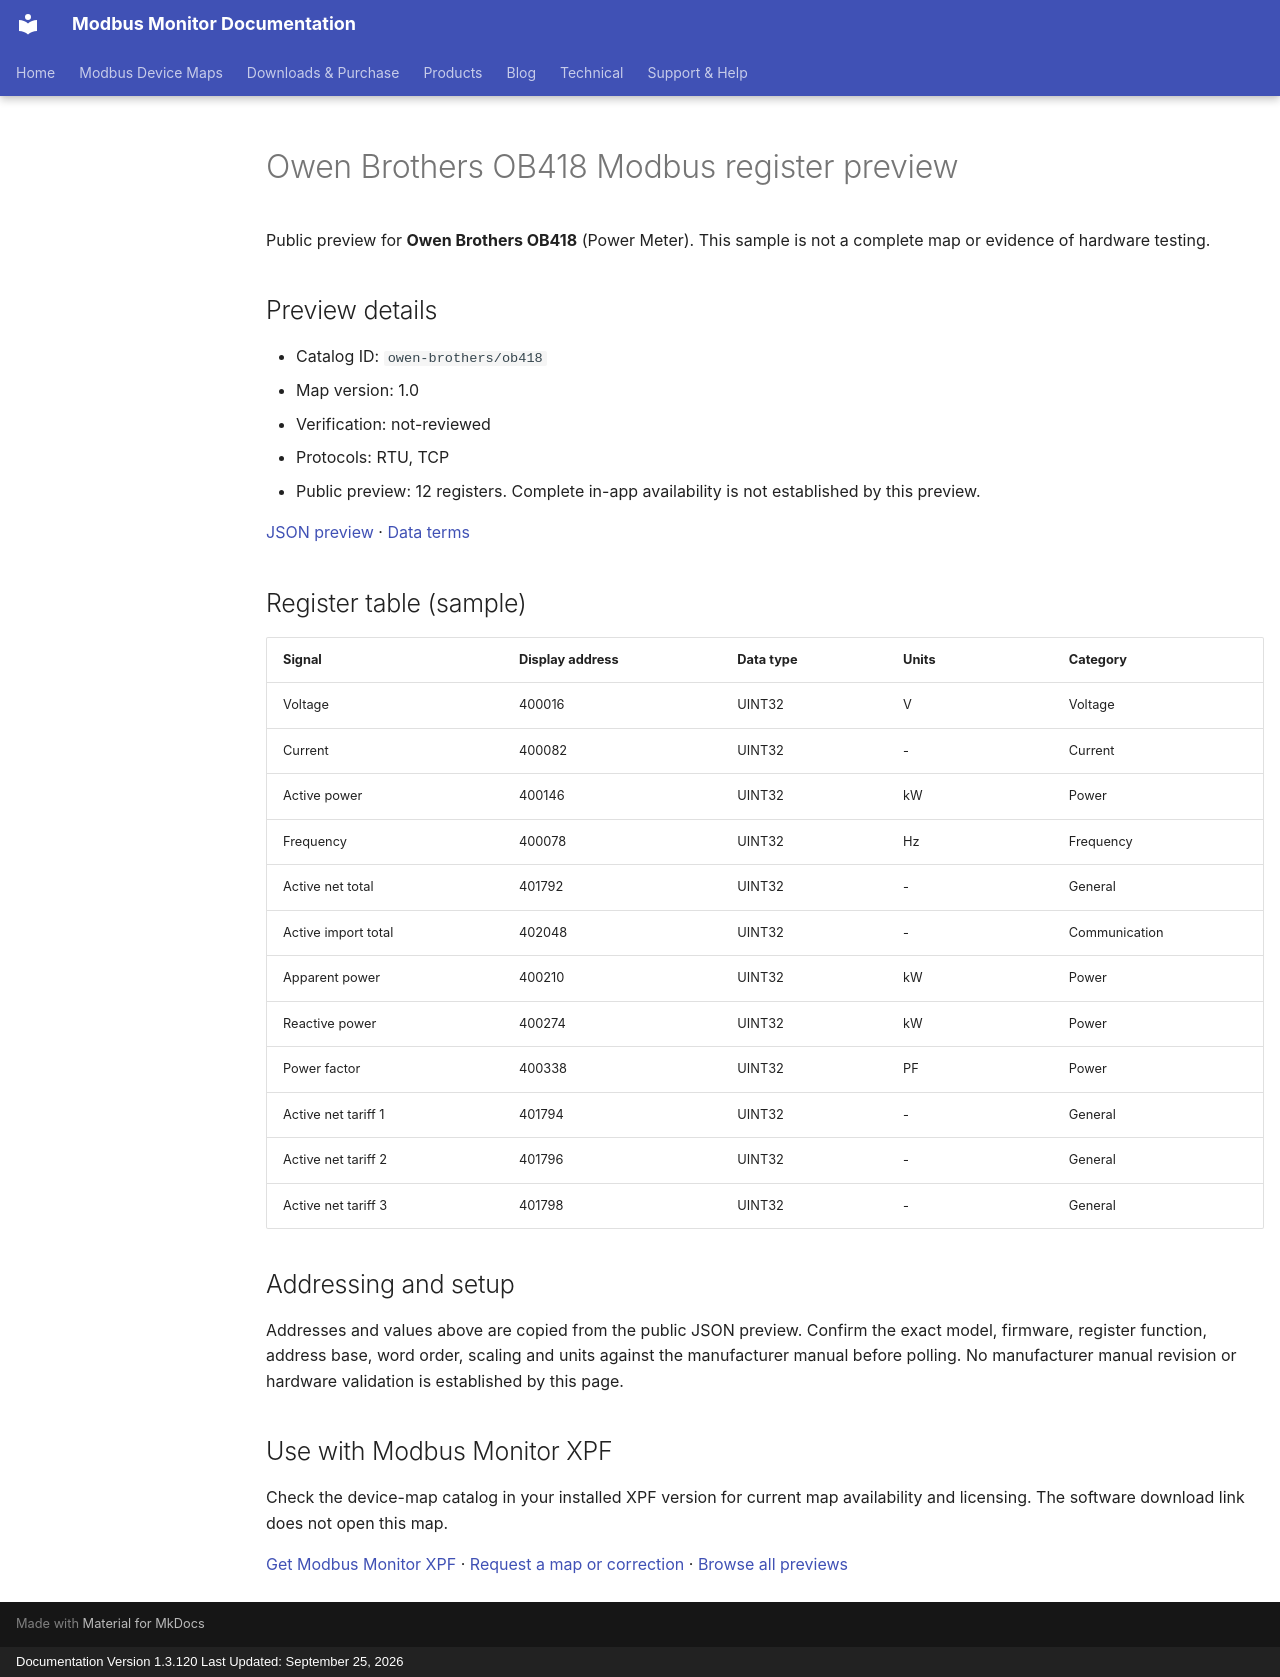

repository: Modbus-Monitor/modbus-monitor-docs · page: modbus-device-maps/previews/owen-brothers/ob418/index.html · generator: mkdocs · copyright: Documentation Version 1.3.120 Last Updated: September 25, 2026

---
title: "Owen Brothers OB418 Modbus register preview"
description: "Sample register addresses and data types for Owen Brothers OB418. Public preview with JSON source and verification status."
---

# Owen Brothers OB418 Modbus register preview

Public preview for **Owen Brothers OB418** (Power Meter).
This sample is not a complete map or evidence of hardware testing.

## Preview details

- Catalog ID: `owen-brothers/ob418`
- Map version: 1.0
- Verification: not-reviewed
- Protocols: RTU, TCP
- Public preview: 12 registers. Complete in-app availability is not established by this preview.

[JSON preview](https://modbus-monitor.github.io/modbus-device-maps/maps/owen-brothers/ob418.json) · [Data terms](https://modbus-monitor.github.io/modbus-device-maps/data-license/)

## Register table (sample)

| Signal | Display address | Data type | Units | Category |
|---|---|---|---|---|
| Voltage | 400016 | UINT32 | V | Voltage |
| Current | 400082 | UINT32 | - | Current |
| Active power | 400146 | UINT32 | kW | Power |
| Frequency | 400078 | UINT32 | Hz | Frequency |
| Active net total | 401792 | UINT32 | - | General |
| Active import total | 402048 | UINT32 | - | Communication |
| Apparent power | 400210 | UINT32 | kW | Power |
| Reactive power | 400274 | UINT32 | kW | Power |
| Power factor | 400338 | UINT32 | PF | Power |
| Active net tariff 1 | 401794 | UINT32 | - | General |
| Active net tariff 2 | 401796 | UINT32 | - | General |
| Active net tariff 3 | 401798 | UINT32 | - | General |

## Addressing and setup

Addresses and values above are copied from the public JSON preview. Confirm the exact model, firmware, register function, address base, word order, scaling and units against the manufacturer manual before polling. No manufacturer manual revision or hardware validation is established by this page.

## Use with Modbus Monitor XPF

Check the device-map catalog in your installed XPF version for current map availability and licensing. The software download link does not open this map.

[Get Modbus Monitor XPF](https://docs.quantumbitsolutions.com/downloads-purchase/) · [Request a map or correction](https://github.com/Modbus-Monitor/modbus-device-maps/issues/new/choose) · [Browse all previews](https://docs.quantumbitsolutions.com/modbus-device-maps/)

<script type="application/ld+json">{"@context": "https://schema.org", "@type": "Dataset", "name": "Owen Brothers OB418 public register preview", "description": "Sample register addresses and data types; not a complete map or hardware verification.", "url": "https://docs.quantumbitsolutions.com/modbus-device-maps/previews/owen-brothers/ob418/", "license": "https://modbus-monitor.github.io/modbus-device-maps/data-license/", "creator": {"@type": "Organization", "name": "Quantum Bit Solutions", "url": "https://quantumbitsolutions.com/"}, "distribution": {"@type": "DataDownload", "encodingFormat": "application/json", "contentUrl": "https://modbus-monitor.github.io/modbus-device-maps/maps/owen-brothers/ob418.json"}}</script>
